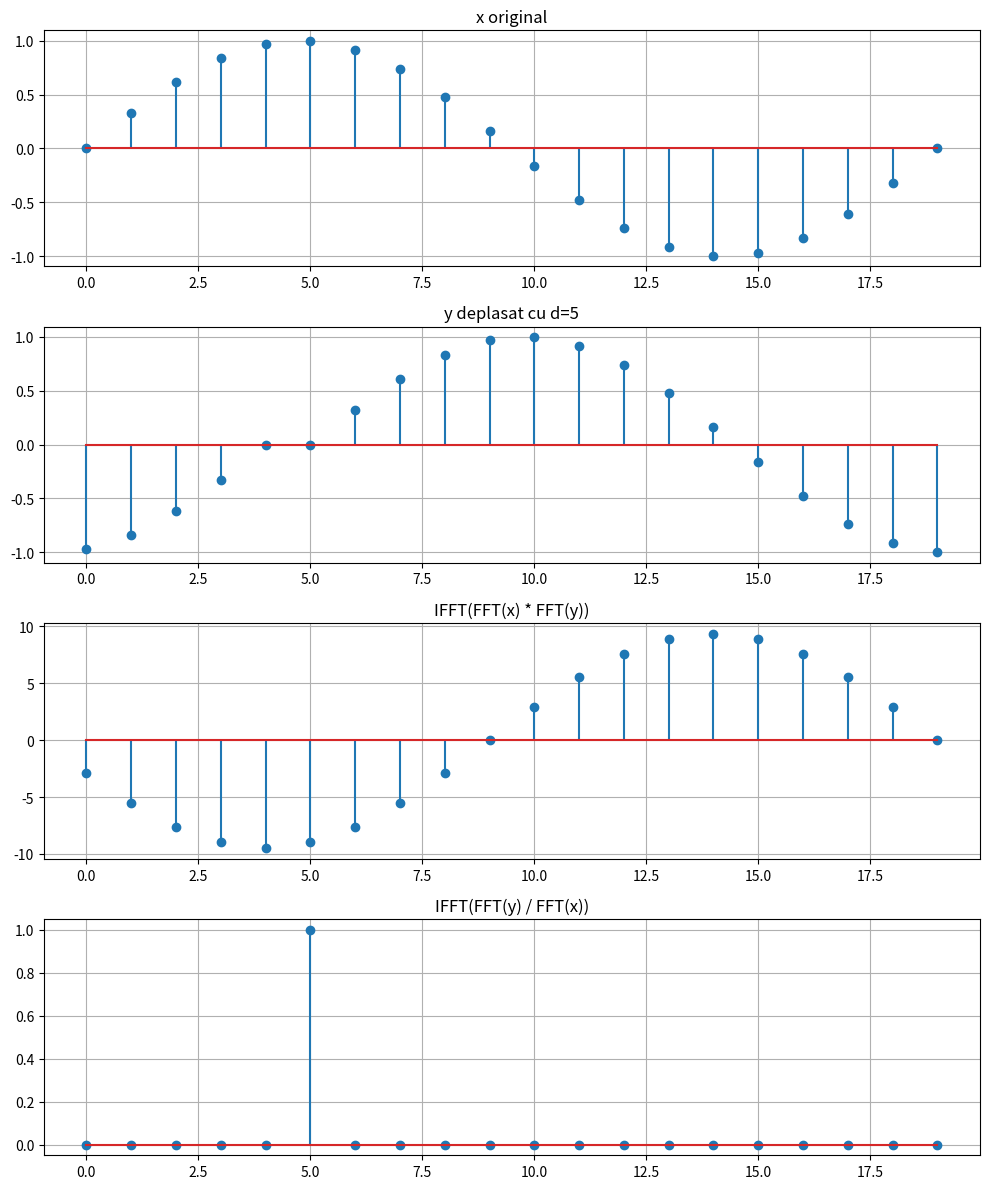

Python code for this plot:
import numpy as np
import matplotlib.pyplot as plt

n = 20
x = np.sin(np.linspace(0, 2*np.pi, n))

d = 5
y = np.roll(x, d)

X = np.fft.fft(x)
Y = np.fft.fft(y)

result1 = np.fft.ifft(X * Y).real
result2 = np.fft.ifft(Y / X).real

fig, axes = plt.subplots(4, 1, figsize=(10, 12))

axes[0].stem(x)
axes[0].set_title('x original')
axes[0].grid(True)

axes[1].stem(y)
axes[1].set_title(f'y deplasat cu d={d}')
axes[1].grid(True)

axes[2].stem(result1)
axes[2].set_title('IFFT(FFT(x) * FFT(y))')
axes[2].grid(True)

axes[3].stem(result2)
axes[3].set_title('IFFT(FFT(y) / FFT(x))')
axes[3].grid(True)

plt.tight_layout()
plt.savefig('ex4.pdf')
plt.show()

print(f'Deplasare originala: {d}')
print(f'Pozitia maximului in result2: {np.argmax(result2)}')
